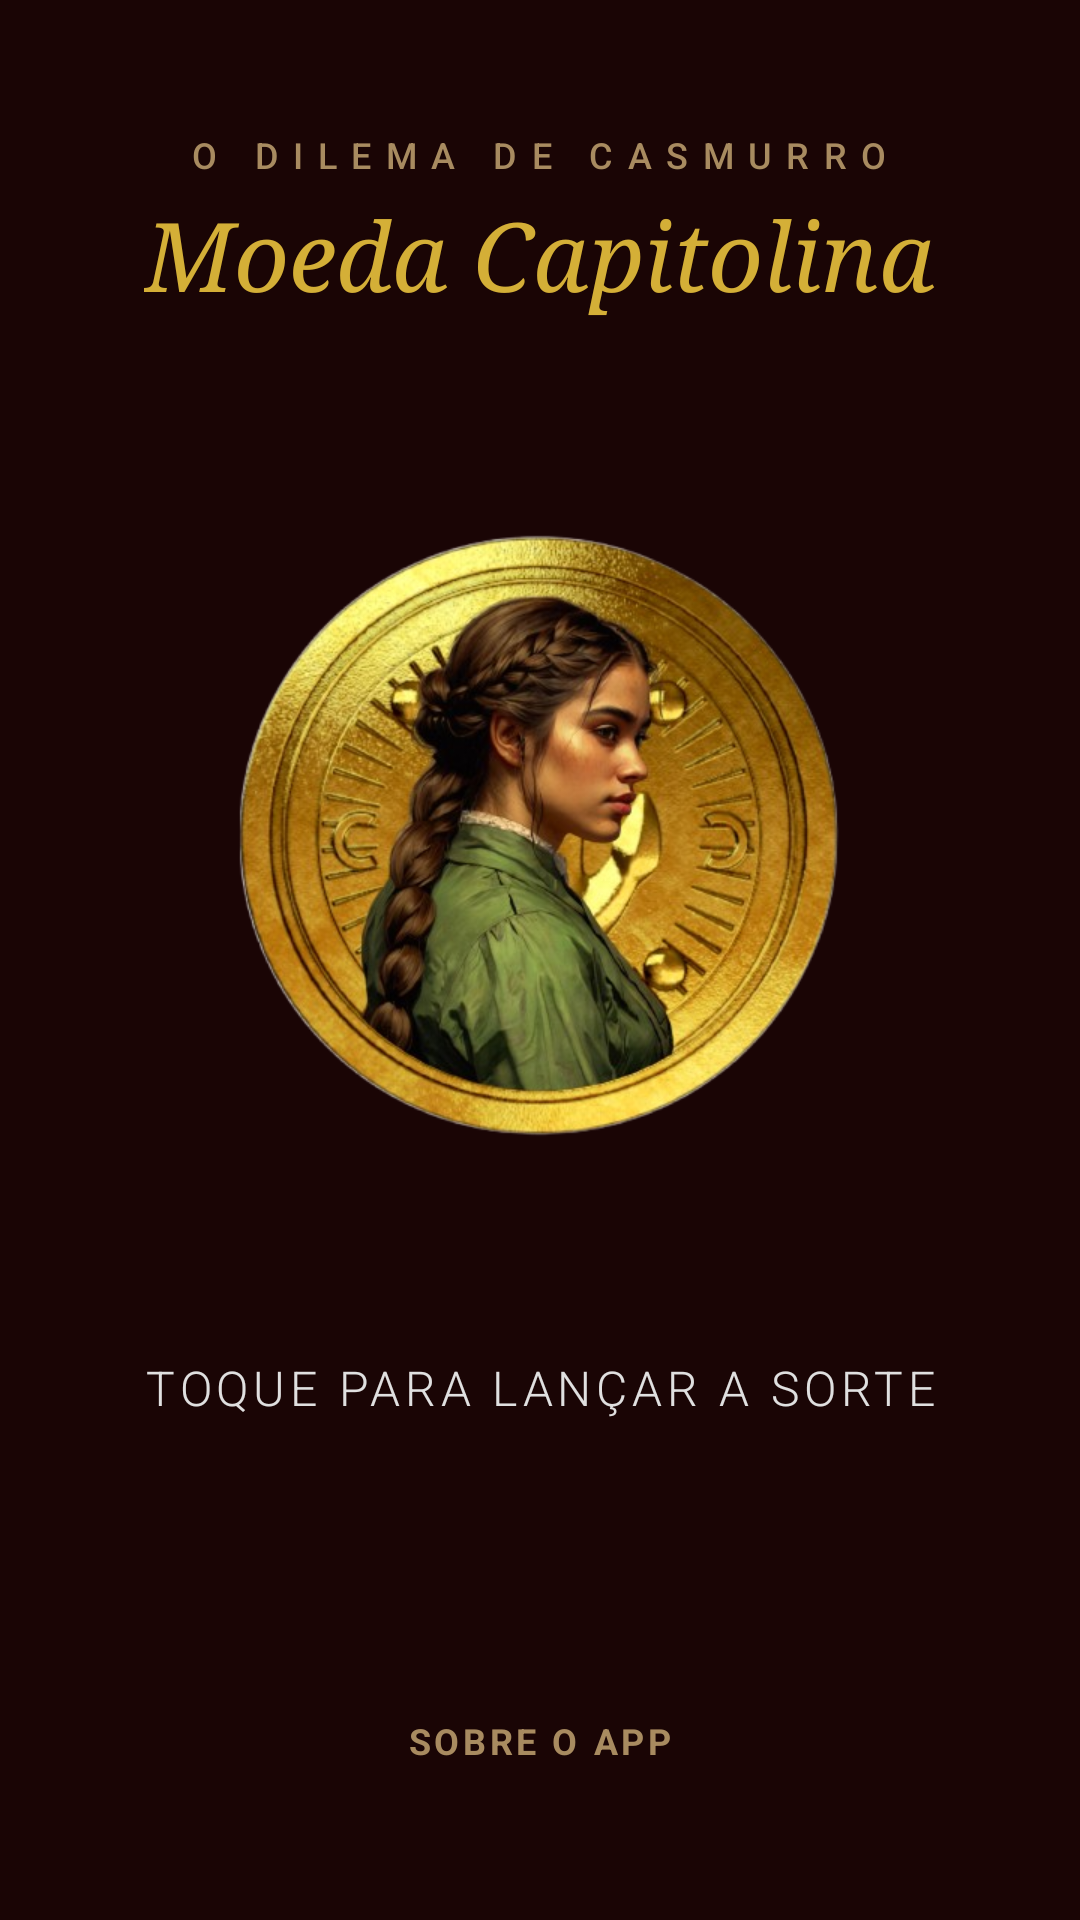

This screen was rendered from an Android layout file. Write that file and the resources it references.
<!-- AndroidManifest.xml: application theme Theme.MoedaCapitolina -->
<!-- res/layout/activity_main.xml -->
<?xml version="1.0" encoding="utf-8"?>
<LinearLayout xmlns:android="http://schemas.android.com/apk/res/android"
    android:layout_width="match_parent"
    android:layout_height="match_parent"
    android:orientation="vertical"
    android:gravity="center"
    android:background="#1A0505">

    <TextView
        android:id="@+id/text_title_game"
        android:layout_width="wrap_content"
        android:layout_height="wrap_content"
        android:text="O DILEMA DE CASMURRO"
        android:textColor="#A88B60"
        android:textSize="12sp"
        android:letterSpacing="0.4"
        android:fontFamily="sans-serif-medium"
        android:layout_marginBottom="4dp"
        android:clickable="true"
        android:focusable="true" />

    <TextView
        android:layout_width="wrap_content"
        android:layout_height="wrap_content"
        android:text="Moeda Capitolina"
        android:textColor="#D4AF37"
        android:textSize="32sp"
        android:fontFamily="serif"
        android:textStyle="italic"
        android:layout_marginBottom="48dp" />

    <ImageView
        android:id="@+id/coin_image"
        android:layout_width="250dp"
        android:layout_height="250dp"
        android:src="@drawable/moeda_cara"
        android:clickable="true"
        android:focusable="true" />

    <TextView
        android:id="@+id/result_text"
        android:layout_width="wrap_content"
        android:layout_height="wrap_content"
        android:layout_marginTop="48dp"
        android:fontFamily="sans-serif-light"
        android:text="TOQUE PARA LANÇAR A SORTE"
        android:textColor="#E0E0E0"
        android:textSize="16sp"
        android:letterSpacing="0.1"
        android:textAlignment="center" />

    <TextView
        android:id="@+id/quote_text"
        android:layout_width="280dp"
        android:layout_height="wrap_content"
        android:layout_marginTop="24dp"
        android:fontFamily="serif"
        android:textStyle="italic"
        android:textAlignment="center"
        android:textColor="#A88B60"
        android:textSize="14sp"
        android:lineSpacingExtra="4dp"
        android:alpha="0" />

    <TextView
        android:id="@+id/btn_sobre"
        android:layout_width="wrap_content"
        android:layout_height="wrap_content"
        android:layout_marginTop="48dp"
        android:text="SOBRE O APP"
        android:textColor="#A88B60"
        android:textSize="12sp"
        android:textStyle="bold"
        android:letterSpacing="0.1"
        android:padding="8dp"
        android:clickable="true"
        android:focusable="true" />

</LinearLayout>
<!-- resources referenced by this layout -->
<resources>
  <!-- drawable moeda_cara: png bitmap (drawable, 341588 bytes) -->
  <style name="Theme.MoedaCapitolina" parent="Base.Theme.MoedaCapitolina" />
  <style name="Base.Theme.MoedaCapitolina" parent="Theme.Material3.DayNight.NoActionBar">
          
          
      </style>
</resources>
